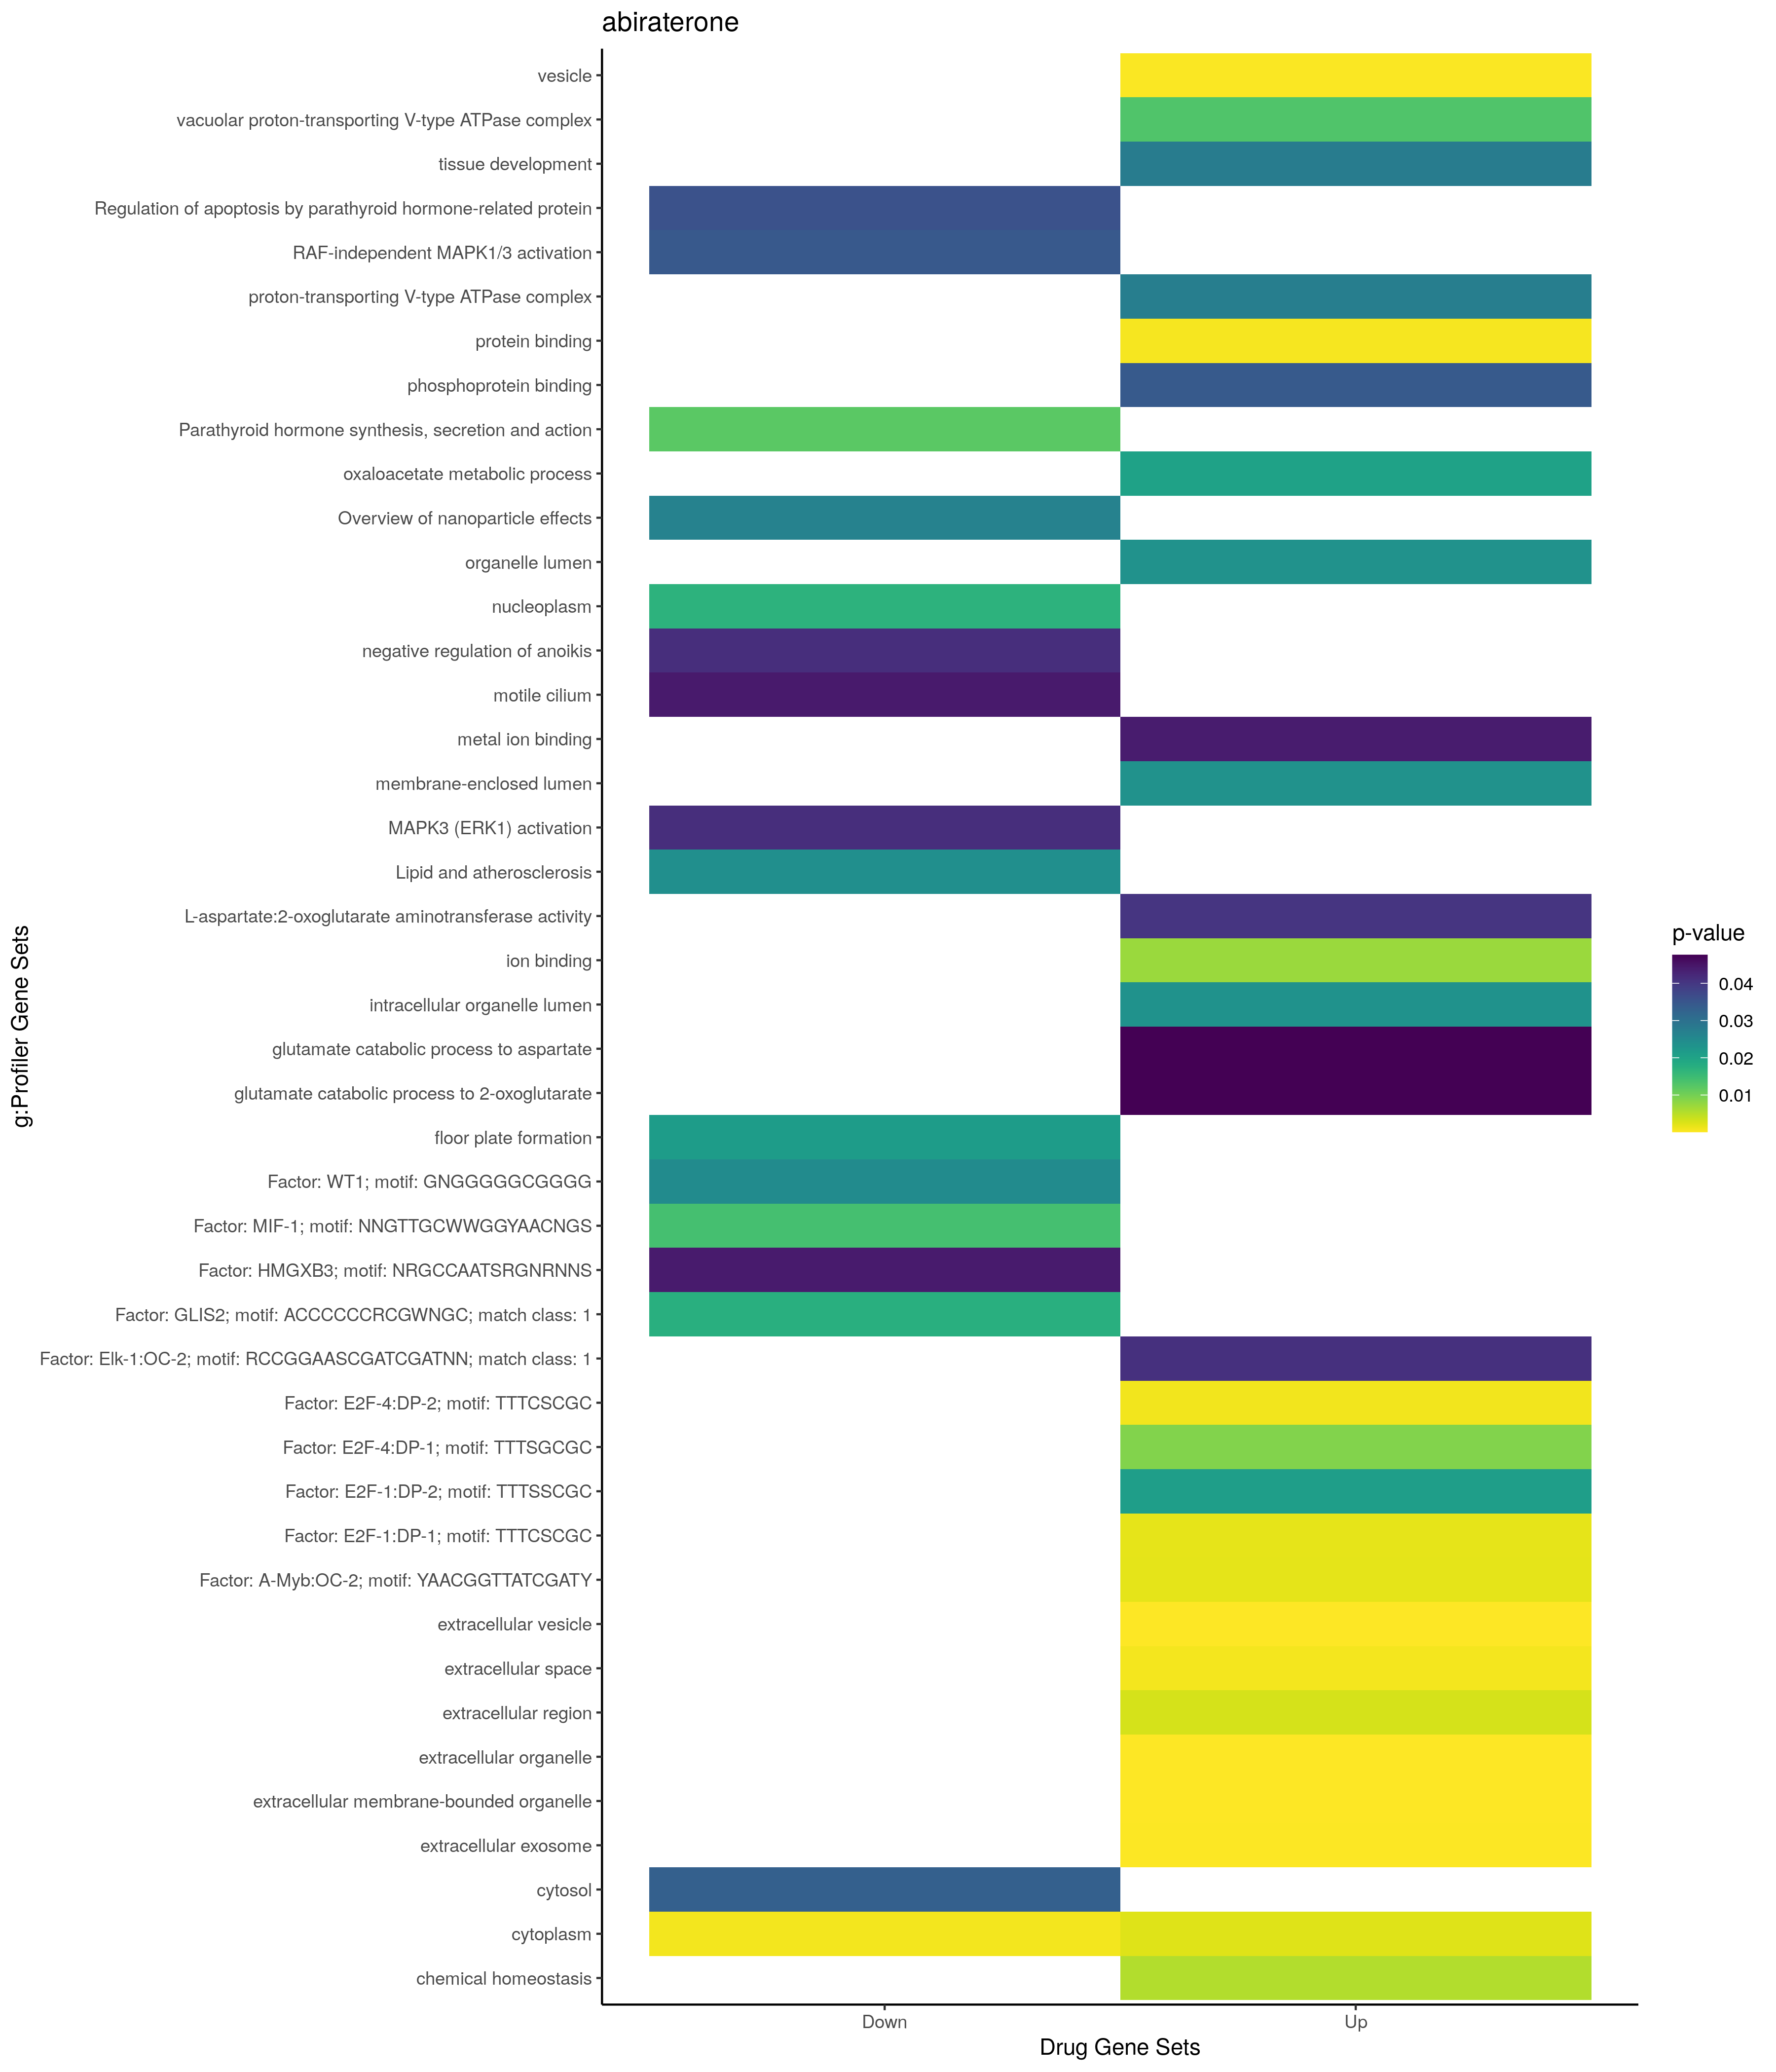

Source data for this figure (header and first rows):
; query; significant; p_value; term_size; query_size; intersection_size; precision; recall; term_id; source; term_name; effective_domain_size; source_order; set
1; query_1; TRUE; 0,00548390291251411; 1177; 111; 20; 0,18018018018018; 0,0169923534409516; GO:0048878; GO:BP; chemical homeostasis; 21029; 15181; Up
2; query_1; TRUE; 0,0202557032027607; 9; 111; 3; 0,027027027027027; 0,333333333333333; GO:0006107; GO:BP; oxaloacetate metabolic process; 21029; 2135; Up
3; query_1; TRUE; 0,0279128170694265; 1912; 91; 22; 0,241758241758242; 0,0115062761506276; GO:0009888; GO:BP; tissue development; 21029; 4210; Up
4; query_1; TRUE; 0,0476070291770938; 2; 111; 2; 0,018018018018018; 1; GO:0019550; GO:BP; glutamate catabolic process to aspartate; 21029; 6787; Up
5; query_1; TRUE; 0,0476070291770938; 2; 111; 2; 0,018018018018018; 1; GO:0019551; GO:BP; glutamate catabolic process to 2-oxoglut…; 21029; 6788; Up
6; query_1; TRUE; 6,9177258986064e-05; 2132; 112; 30; 0,267857142857143; 0,0140712945590994; GO:1903561; GO:CC; extracellular vesicle; 21672; 4067; Up
7; query_1; TRUE; 6,98837451437766e-05; 2133; 112; 30; 0,267857142857143; 0,0140646976090014; GO:0065010; GO:CC; extracellular membrane-bounded organelle; 21672; 2715; Up
8; query_1; TRUE; 6,98837451437766e-05; 2133; 112; 30; 0,267857142857143; 0,0140646976090014; GO:0043230; GO:CC; extracellular organelle; 21672; 2127; Up
9; query_1; TRUE; 0,000190147517272667; 2110; 112; 29; 0,258928571428571; 0,0137440758293839; GO:0070062; GO:CC; extracellular exosome; 21672; 2739; Up
10; query_1; TRUE; 0,00030120760770385; 3942; 112; 42; 0,375; 0,0106544901065449; GO:0031982; GO:CC; vesicle; 21672; 1451; Up
11; query_1; TRUE; 0,000797665386535809; 3353; 112; 37; 0,330357142857143; 0,0110348941246645; GO:0005615; GO:CC; extracellular space; 21672; 277; Up
12; query_1; TRUE; 0,00231496481419302; 12193; 122; 92; 0,754098360655738; 0,00754531288444189; GO:0005737; GO:CC; cytoplasm; 21672; 384; Up
13; query_1; TRUE; 0,00306062284004975; 4303; 112; 42; 0,375; 0,00976063211712759; GO:0005576; GO:CC; extracellular region; 21672; 240; Up
14; query_1; TRUE; 0,0131369427678779; 22; 70; 3; 0,0428571428571429; 0,136363636363636; GO:0016471; GO:CC; vacuolar proton-transporting V-type ATPa…; 21672; 875; Up
15; query_1; TRUE; 0,0235632729277497; 6569; 78; 40; 0,512820512820513; 0,00608920688080378; GO:0070013; GO:CC; intracellular organelle lumen; 21672; 2716; Up
16; query_1; TRUE; 0,0236511321992664; 6570; 78; 40; 0,512820512820513; 0,0060882800608828; GO:0043233; GO:CC; organelle lumen; 21672; 2130; Up
17; query_1; TRUE; 0,0236511321992664; 6570; 78; 40; 0,512820512820513; 0,0060882800608828; GO:0031974; GO:CC; membrane-enclosed lumen; 21672; 1444; Up
18; query_1; TRUE; 0,0275602565334279; 28; 70; 3; 0,0428571428571429; 0,107142857142857; GO:0033176; GO:CC; proton-transporting V-type ATPase comple…; 21672; 1622; Up
19; query_1; TRUE; 0,000605598136787608; 14799; 90; 84; 0,933333333333333; 0,00567605919318873; GO:0005515; GO:MF; protein binding; 20166; 1875; Up
20; query_1; TRUE; 0,007209288283814; 6060; 60; 34; 0,566666666666667; 0,00561056105610561; GO:0043167; GO:MF; ion binding; 20166; 6761; Up
21; query_1; TRUE; 0,0344614300587387; 89; 19; 3; 0,157894736842105; 0,0337078651685393; GO:0051219; GO:MF; phosphoprotein binding; 20166; 9114; Up
22; query_1; TRUE; 0,0404294678781725; 3; 111; 2; 0,018018018018018; 0,666666666666667; GO:0004069; GO:MF; L-aspartate:2-oxoglutarate aminotransfer…; 20166; 722; Up
23; query_1; TRUE; 0,0440798317441292; 4269; 97; 37; 0,381443298969072; 0,00866713516045912; GO:0046872; GO:MF; metal ion binding; 20166; 7316; Up
24; query_1; TRUE; 0,000951949069916858; 5717; 22; 18; 0,818181818181818; 0,00314850446038132; TF:M00739; TF; Factor: E2F-4:DP-2; motif: TTTCSCGC; 19959; 1498; Up
25; query_1; TRUE; 0,00180424384753; 10596; 32; 30; 0,9375; 0,0028312570781427; TF:M00736; TF; Factor: E2F-1:DP-1; motif: TTTCSCGC; 19959; 1422; Up
26; query_1; TRUE; 0,00192064770675331; 334; 78; 10; 0,128205128205128; 0,029940119760479; TF:M08508; TF; Factor: A-Myb:OC-2; motif: YAACGGTTATCGA…; 19959; 5328; Up
27; query_1; TRUE; 0,00894965276487763; 10042; 27; 25; 0,925925925925926; 0,00248954391555467; TF:M00738; TF; Factor: E2F-4:DP-1; motif: TTTSGCGC; 19959; 1496; Up
28; query_1; TRUE; 0,0212035797234048; 8920; 22; 20; 0,909090909090909; 0,00224215246636771; TF:M00737; TF; Factor: E2F-1:DP-2; motif: TTTSSCGC; 19959; 1424; Up
29; query_1; TRUE; 0,0411505358980736; 5936; 51; 30; 0,588235294117647; 0,00505390835579515; TF:M08223_1; TF; Factor: Elk-1:OC-2; motif: RCCGGAASCGATC…; 19959; 1815; Up
30; query_1; TRUE; 0,0214835979333159; 2; 76; 2; 0,0263157894736842; 1; GO:0021508; GO:BP; floor plate formation; 21029; 7055; Down
31; query_1; TRUE; 0,0413726795662979; 18; 9; 2; 0,222222222222222; 0,111111111111111; GO:2000811; GO:BP; negative regulation of anoikis; 21029; 30019; Down
32; query_1; TRUE; 0,000875597807696144; 12193; 52; 45; 0,865384615384615; 0,00369064217173788; GO:0005737; GO:CC; cytoplasm; 21672; 384; Down
33; query_1; TRUE; 0,0170738459348299; 4161; 96; 35; 0,364583333333333; 0,00841143955779861; GO:0005654; GO:CC; nucleoplasm; 21672; 311; Down
34; query_1; TRUE; 0,0332611703000298; 5373; 29; 17; 0,586206896551724; 0,00316396798808859; GO:0005829; GO:CC; cytosol; 21672; 469; Down
35; query_1; TRUE; 0,0444124392972505; 225; 109; 7; 0,0642201834862385; 0,0311111111111111; GO:0031514; GO:CC; motile cilium; 21672; 1365; Down
36; query_1; TRUE; 0,0121927201427068; 106; 39; 5; 0,128205128205128; 0,0471698113207547; KEGG:04928; KEGG; Parathyroid hormone synthesis, secretion…; 8014; 364; Down
37; query_1; TRUE; 0,0240507574851478; 214; 13; 4; 0,307692307692308; 0,0186915887850467; KEGG:05417; KEGG; Lipid and atherosclerosis; 8014; 473; Down
38; query_1; TRUE; 0,0344998544695427; 22; 117; 4; 0,0341880341880342; 0,181818181818182; REAC:R-HSA-112409; REAC; RAF-independent MAPK1/3 activation; 10760; 1704; Down
39; query_1; TRUE; 0,0414686386700836; 9; 117; 3; 0,0256410256410256; 0,333333333333333; REAC:R-HSA-110056; REAC; MAPK3 (ERK1) activation; 10760; 1251; Down
40; query_1; TRUE; 0,0141565915184143; 11419; 83; 67; 0,807228915662651; 0,00586741395919082; TF:M00279; TF; Factor: MIF-1; motif: NNGTTGCWWGGYAACNGS; 19959; 5170; Down
41; query_1; TRUE; 0,0175527813387523; 27; 27; 3; 0,111111111111111; 0,111111111111111; TF:M12217_1; TF; Factor: GLIS2; motif: ACCCCCCRCGWNGC; ma…; 19959; 3215; Down
42; query_1; TRUE; 0,024788919811972; 8475; 70; 48; 0,685714285714286; 0,00566371681415929; TF:M03893; TF; Factor: WT1; motif: GNGGGGGCGGGG; 19959; 8980; Down
43; query_1; TRUE; 0,0442059710676519; 2899; 68; 24; 0,352941176470588; 0,00827871679889617; TF:M12616; TF; Factor: HMGXB3; motif: NRGCCAATSRGNRNNS; 19959; 3466; Down
44; query_1; TRUE; 0,0264599103812064; 19; 9; 2; 0,222222222222222; 0,105263157894737; WP:WP3287; WP; Overview of nanoparticle effects; 7806; 178; Down
45; query_1; TRUE; 0,0356799803089786; 22; 9; 2; 0,222222222222222; 0,0909090909090909; WP:WP3872; WP; Regulation of apoptosis by parathyroid h…; 7806; 15; Down
